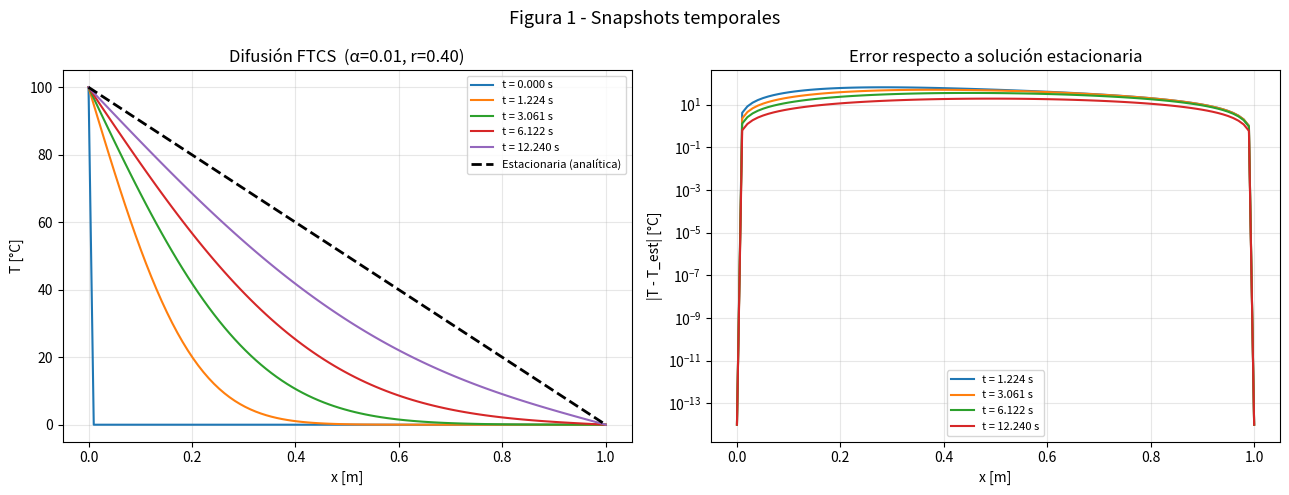
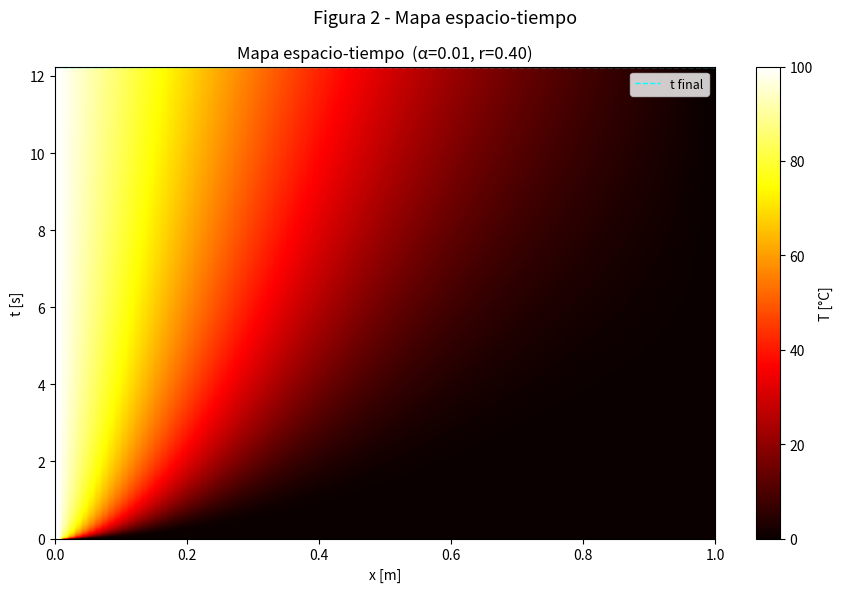
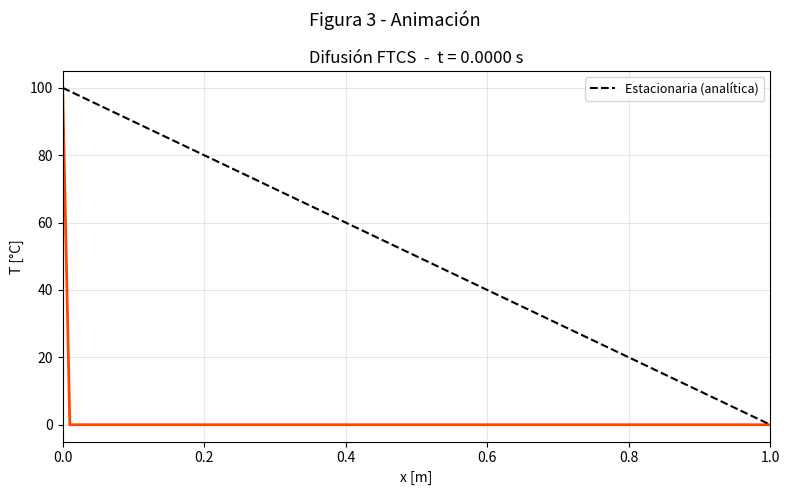

These charts were generated, in order, by the following Python code:
"""
PLANTILLA 06b - Ecuación de calor - Tres estilos de visualización
==================================================================
Misma simulación FTCS que 06_calor_ftcs.py, pero con tres figuras:

  Figura 1 - Snapshots + error (visualización original de la plantilla)
  Figura 2 - Mapa espacio-tiempo con imshow
  Figura 3 - Animación con FuncAnimation

Solo usa: numpy, matplotlib
"""

import numpy as np
import matplotlib.pyplot as plt
from matplotlib.animation import FuncAnimation

# =============================================================================
# PARÁMETROS FÍSICOS
# =============================================================================
L     = 1.0    # [m]     longitud de la barra
alpha = 0.01   # [m²/s]  difusividad térmica
T_izq = 100.0  # [°C]    temperatura en x=0 (Dirichlet)
T_der =   0.0  # [°C]    temperatura en x=L (Dirichlet)
T_ini =   0.0  # [°C]    temperatura inicial uniforme

# =============================================================================
# GRILLA ESPACIAL Y TEMPORAL
# =============================================================================
Nx = 100
dx = L / (Nx - 1)
r_target = 0.4
dt       = r_target * dx**2 / alpha
Nt       = 3000

r = alpha * dt / dx**2
assert r <= 0.5, f"¡Inestable! r = {r:.4f} > 0.5"
print(f"r = {r:.4f}  (Von Neumann estable)")
print(f"dt = {dt:.6f} s,  tiempo total = {Nt*dt:.4f} s")

x = np.linspace(0, L, Nx)

# =============================================================================
# CONDICIÓN INICIAL
# =============================================================================
T = np.full(Nx, T_ini)
T[0]  = T_izq
T[-1] = T_der

# =============================================================================
# ALGORITMO CENTRAL - FTCS
# Guardamos TODA la evolución en T_matrix para el mapa y la animación.
# Los snapshots para la figura 1 se extraen de T_matrix al final.
# =============================================================================
T_matrix = np.zeros((Nt, Nx))   # T_matrix[n, i] = temperatura en paso n, nodo i
T_matrix[0] = T.copy()

for n in range(1, Nt):
    T_nuevo = T.copy()
    T_nuevo[1:-1] = T[1:-1] + r * (T[2:] - 2 * T[1:-1] + T[:-2])
    T_nuevo[0]  = T_izq
    T_nuevo[-1] = T_der
    T = T_nuevo
    T_matrix[n] = T.copy()

# =============================================================================
# SOLUCIÓN ESTACIONARIA ANALÍTICA
# =============================================================================
T_estacionaria = T_izq + (T_der - T_izq) * x / L

# =============================================================================
# FIGURA 1 - Snapshots + panel de error (visualización original)
# =============================================================================
pasos_snap = [0, Nt // 10, Nt // 4, Nt // 2, Nt - 1]

fig1, axes1 = plt.subplots(1, 2, figsize=(13, 5))

ax = axes1[0]
for paso in pasos_snap:
    t_snap = paso * dt
    ax.plot(x, T_matrix[paso], label=f't = {t_snap:.3f} s')
ax.plot(x, T_estacionaria, 'k--', linewidth=2, label='Estacionaria (analítica)')
ax.set_xlabel('x [m]')
ax.set_ylabel('T [°C]')
ax.set_title(f'Difusión FTCS  (α={alpha}, r={r:.2f})')
ax.legend(fontsize=8)
ax.grid(True, alpha=0.3)

ax2 = axes1[1]
for paso in pasos_snap:
    if paso == 0:
        continue
    t_snap = paso * dt
    error  = np.abs(T_matrix[paso] - T_estacionaria)
    ax2.semilogy(x, error + 1e-14, label=f't = {t_snap:.3f} s')
ax2.set_xlabel('x [m]')
ax2.set_ylabel('|T - T_est| [°C]')
ax2.set_title('Error respecto a solución estacionaria')
ax2.legend(fontsize=8)
ax2.grid(True, alpha=0.3)

fig1.suptitle('Figura 1 - Snapshots temporales', fontsize=13)
plt.tight_layout()

# =============================================================================
# FIGURA 2 - Mapa espacio-tiempo con imshow
# Eje X = posición a lo largo de la barra
# Eje Y = tiempo (de abajo = t=0 hacia arriba = t final)
# Color = temperatura
# =============================================================================
fig2, ax3 = plt.subplots(figsize=(9, 6))

im = ax3.imshow(
    T_matrix,
    origin='lower',          # t=0 abajo, t_final arriba
    aspect='auto',           # escala ejes independientemente
    extent=[0, L, 0, Nt*dt], # [x_min, x_max, t_min, t_max]
    cmap='hot'
)
plt.colorbar(im, ax=ax3, label='T [°C]')
ax3.set_xlabel('x [m]')
ax3.set_ylabel('t [s]')
ax3.set_title(f'Mapa espacio-tiempo  (α={alpha}, r={r:.2f})')
ax3.grid(False)

# Línea horizontal en el último snapshot para referencia
ax3.axhline(y=(Nt - 1) * dt, color='cyan', linewidth=1, linestyle='--',
            label='t final')
ax3.legend(fontsize=9)

fig2.suptitle('Figura 2 - Mapa espacio-tiempo', fontsize=13)
plt.tight_layout()

# =============================================================================
# FIGURA 3 - Animación con FuncAnimation
# Se recorren frames cada 'paso_anim' pasos para que no sea demasiado lenta.
# =============================================================================
paso_anim = Nt // 150        # ~150 frames en total
frames    = range(0, Nt, paso_anim)

fig3, ax4 = plt.subplots(figsize=(8, 5))
linea,     = ax4.plot(x, T_matrix[0], color='orangered', linewidth=2)
linea_est, = ax4.plot(x, T_estacionaria, 'k--', linewidth=1.5,
                      label='Estacionaria (analítica)')

ax4.set_xlim(0, L)
ax4.set_ylim(T_der - 5, T_izq + 5)
ax4.set_xlabel('x [m]')
ax4.set_ylabel('T [°C]')
ax4.legend(fontsize=9)
ax4.grid(True, alpha=0.3)
titulo = ax4.set_title('')

def actualizar(n):
    """Actualiza la curva y el título en cada frame."""
    linea.set_ydata(T_matrix[n])
    titulo.set_text(f'Difusión FTCS  -  t = {n*dt:.4f} s')
    return linea, titulo

ani = FuncAnimation(
    fig3,
    actualizar,
    frames=frames,
    interval=30,     # [ms] entre frames
    blit=True
)

fig3.suptitle('Figura 3 - Animación', fontsize=13)
plt.tight_layout()

# Mostrar las tres figuras
plt.show()
